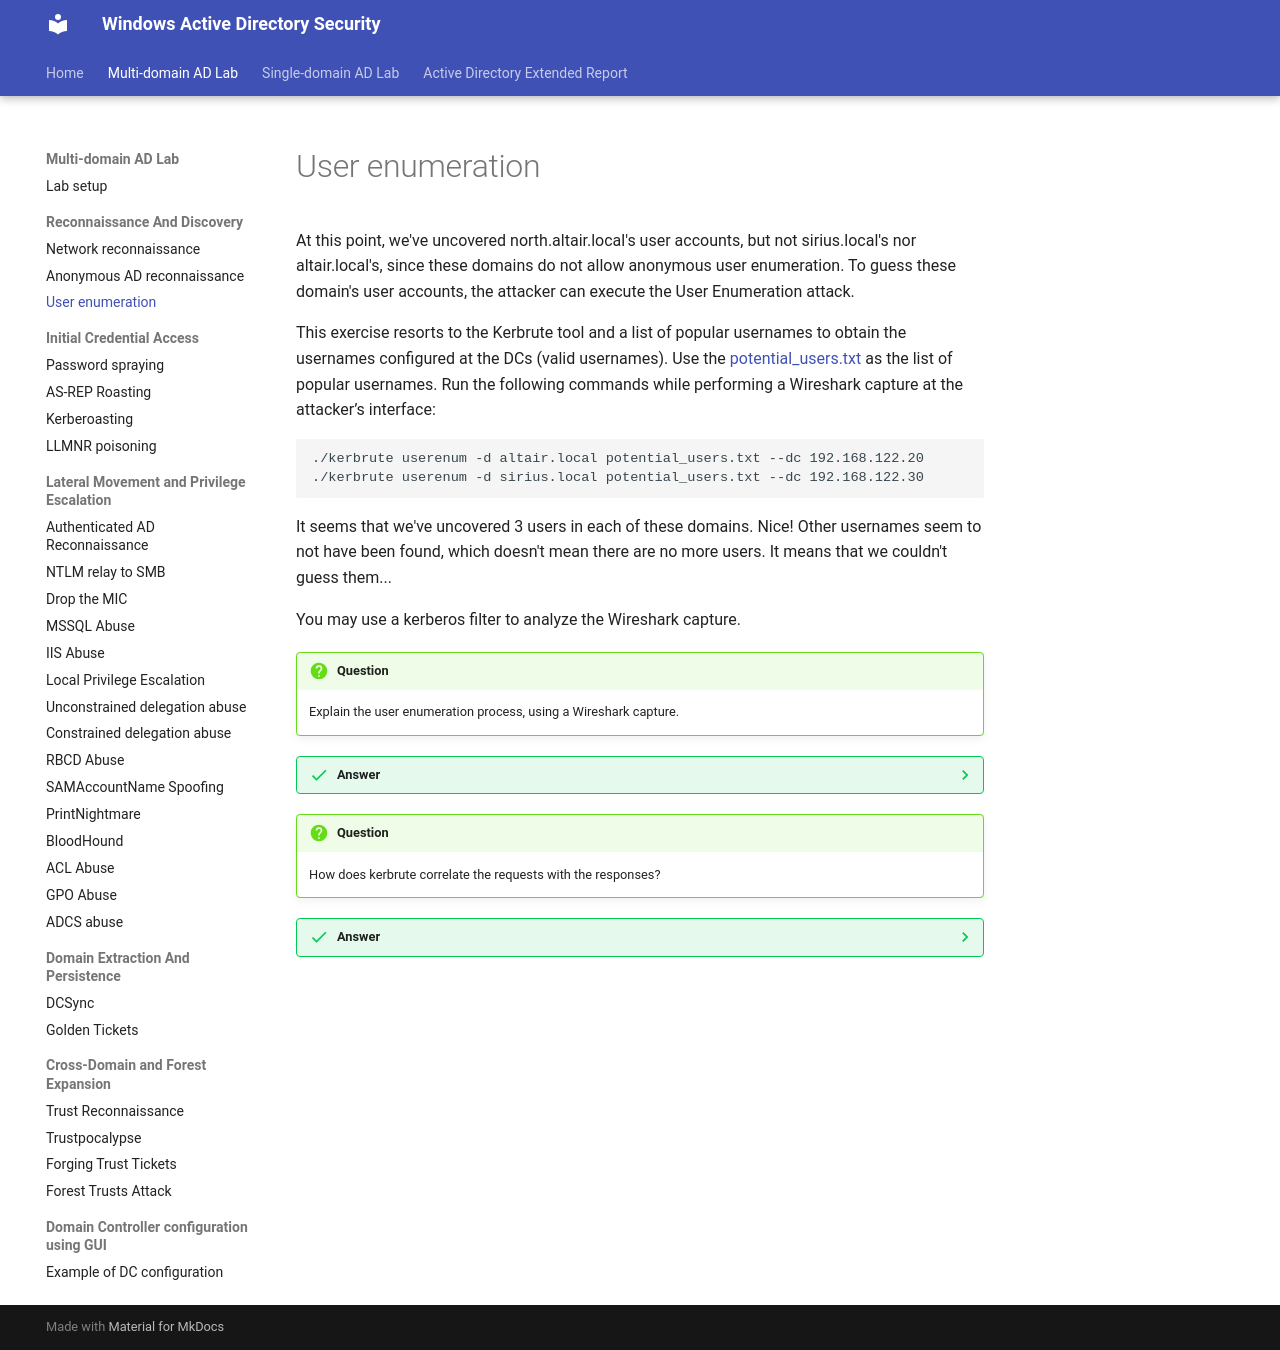

repository: netexperiments/wadsecurity · page: labs/multi-domain-attacks/user-enumeration/index.html · generator: mkdocs

#User enumeration

At this point, we've uncovered north.altair.local's user accounts, but not sirius.local's nor altair.local's, since these domains do not allow anonymous user enumeration. To guess these domain's user accounts, the attacker can execute the User Enumeration attack.

This exercise resorts to the Kerbrute tool and a list of popular usernames to obtain the usernames configured at the DCs (valid usernames). Use the [potential_users.txt](../multi-domain-attacks/potential_users.txt) as the list of popular usernames. Run the following commands while performing a Wireshark capture at the attacker’s interface:
```
./kerbrute userenum -d altair.local potential_users.txt --dc 192.168.122.20
./kerbrute userenum -d sirius.local potential_users.txt --dc 192.168.122.30
```

It seems that we've uncovered 3 users in each of these domains. Nice! Other usernames seem to not have been found, which doesn't mean there are no more users. It means that we couldn't guess them...


You may use a kerberos filter to analyze the Wireshark capture.

!!! question
    Explain the user enumeration process, using a Wireshark capture.

??? success "Answer"
    The attacker sent AS-REQ messages over UDP, since there are nine usernames in the users.txt file. Received five PRINCIPAL UNKNOWN error messages, three PREAUTH REQUIRED, and one RESPONSE_TOO_BIG. The latter is due to user angela.moss with does not require pre-authentication. In this case, a TCP connection is established with the AD, the AS-REQ is sent again, and an AS-REP is received. The AS-REP message carries the username of the requesting user. The correlation between requests and responses in the UDP messages is done through the port number. 

!!! question
    How does kerbrute correlate the requests with the responses?
??? success "Answer"
    Kerbrute correlates each AS-REP response to its username by sending one request per UDP source port, allowing it to match replies based on the unique port used per query.
